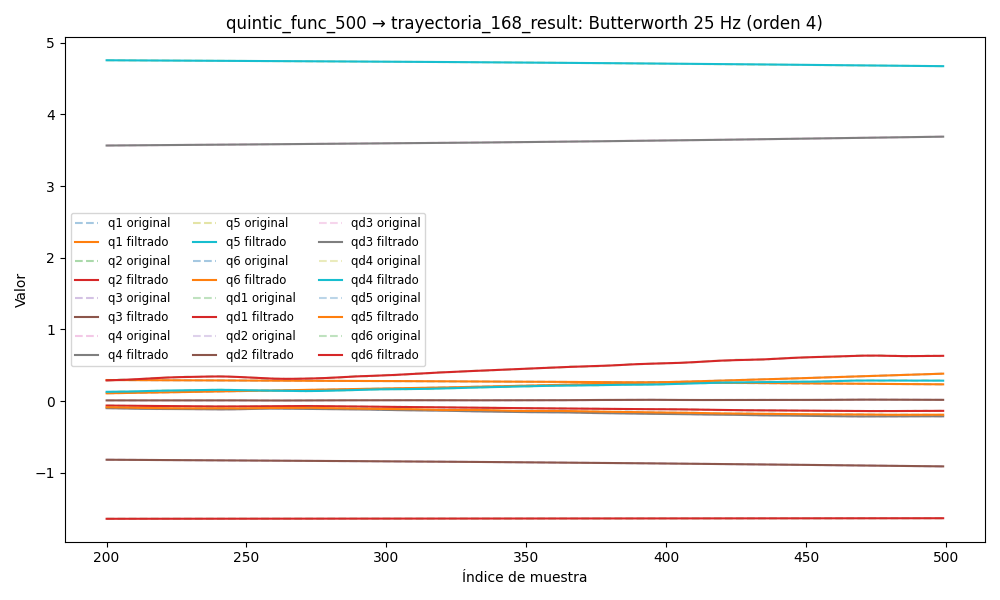

Source data for this figure (header and first rows):
timestamp, q1, q2, q3, q4, q5, q6, qd1, qd2, qd3, qd4, qd5, qd6, tau1, tau2, tau3, tau4, tau5, tau6
1749043900, 0.3043, -1.644, -0.8021, 3.545, 4.771, 0.06091, -0.001202, -0.0001495, -6.13431493391609e-05, 0.0005906, -0.002136, 0.00021, 0.157, 0.5887, 0.9083, 0.8575, 0.05232, 0.1079
1749043900, 0.3043, -1.644, -0.8021, 3.545, 4.77, 0.06091, -0.001106, -0.0001487, -4.726399074498119e-05, 0.0007287, -0.002227, 0.0001912, 0.115, 0.606, 0.9193, 0.8582, 0.03469, 0.1026
1749043900, 0.3043, -1.644, -0.8021, 3.545, 4.77, 0.0609, -0.001011, -0.0001467, -3.3225482470332736e-05, 0.0008636, -0.002312, 0.0001713, 0.1356, 0.6023, 0.9029, 0.856, 0.02197, 0.1145
1749043900, 0.3043, -1.644, -0.8021, 3.545, 4.77, 0.06089, -0.0009188, -0.000143, -1.9806151718208197e-05, 0.0009913, -0.002383, 0.0001514, 0.1461, 0.5907, 0.9241, 0.8521, 0.01075, 0.1199
1749043900, 0.3043, -1.644, -0.8021, 3.545, 4.77, 0.06089, -0.0008313, -0.0001374, -7.5754542277143925e-06, 0.001108, -0.002433, 0.000133, 0.135, 0.5947, 0.905, 0.8545, -0.01466, 0.1169
1749043900, 0.3043, -1.644, -0.8021, 3.545, 4.77, 0.06089, -0.0007501, -0.0001296, 2.9365844898010678e-06, 0.00121, -0.002455, 0.0001174, 0.1341, 0.5915, 0.9233, 0.8527, -0.002928, 0.1105
1749043900, 0.3043, -1.644, -0.8021, 3.545, 4.77, 0.06088, -0.0006765, -0.0001197, 1.1265054921665382e-05, 0.001294, -0.002446, 0.0001064, 0.1079, 0.6055, 0.9146, 0.8464, 0.01167, 0.1014
1749043900, 0.3043, -1.644, -0.8021, 3.545, 4.77, 0.06088, -0.0006119, -0.0001079, 1.7032284737952467e-05, 0.001358, -0.002402, 0.0001015, 0.1255, 0.5862, 0.9161, 0.856, 0.0185, 0.1037
1749043900, 0.3043, -1.644, -0.8021, 3.545, 4.77, 0.06088, -0.0005571, -9.479907006279084e-05, 1.9968404052836e-05, 0.0014, -0.002323, 0.000104, 0.138, 0.598, 0.921, 0.8476, 0.01757, 0.1105
1749043900, 0.3043, -1.644, -0.8021, 3.545, 4.77, 0.06088, -0.0005125, -8.133458006252966e-05, 1.9932281203125508e-05, 0.00142, -0.00221, 0.0001148, 0.1284, 0.5702, 0.9325, 0.8534, 0.0161, 0.09237
1749043900, 0.3043, -1.644, -0.8021, 3.545, 4.77, 0.06088, -0.0004781, -6.874803737939277e-05, 1.6933868847342236e-05, 0.001419, -0.002068, 0.0001342, 0.1247, 0.5665, 0.9279, 0.8541, 0.01899, 0.1116
1749043900, 0.3043, -1.644, -0.8021, 3.545, 4.77, 0.06088, -0.0004534, -5.862437330004759e-05, 1.115755560058812e-05, 0.001399, -0.001903, 0.0001615, 0.1374, 0.5842, 0.9224, 0.8504, 0.009218, 0.1051
1749043900, 0.3043, -1.644, -0.8021, 3.545, 4.77, 0.06088, -0.0004372, -5.2800179955333e-05, 2.9843896479096647e-06, 0.001363, -0.001721, 0.0001952, 0.1269, 0.5783, 0.9259, 0.8487, 0.0008662, 0.1131
1749043900, 0.3043, -1.644, -0.8021, 3.545, 4.77, 0.06088, -0.0004279, -5.324830233770619e-05, -6.990686214190997e-06, 0.001317, -0.001531, 0.0002326, 0.1494, 0.5703, 0.9237, 0.8442, -0.003954, 0.122
1749043900, 0.3043, -1.644, -0.8021, 3.545, 4.77, 0.06088, -0.0004232, -6.19199616214838e-05, -1.7951891194257413e-05, 0.001265, -0.001341, 0.0002698, 0.1201, 0.5808, 0.9322, 0.8393, -0.000844, 0.1283
1749043900, 0.3043, -1.644, -0.8021, 3.545, 4.77, 0.06088, -0.0004202, -8.055267261137858e-05, -2.8872154067593756e-05, 0.001211, -0.001158, 0.0003022, 0.1502, 0.5865, 0.9278, 0.845, -0.0009416, 0.1209
1749043900, 0.3043, -1.644, -0.8021, 3.545, 4.77, 0.06088, -0.0004158, -0.0001105, -3.854547913775487e-05, 0.001161, -0.0009891, 0.0003244, 0.1449, 0.5648, 0.9255, 0.8456, 0.004956, 0.1348
1749043900, 0.3043, -1.644, -0.8021, 3.545, 4.77, 0.06088, -0.0004062, -0.0001523, -4.5647657273811365e-05, 0.001118, -0.0008389, 0.0003308, 0.1377, 0.5771, 0.9197, 0.8449, 0.01228, 0.1324
1749043900, 0.3043, -1.644, -0.8021, 3.545, 4.77, 0.06089, -0.0003879, -0.000206, -4.8829039561599794e-05, 0.001084, -0.0007115, 0.0003162, 0.1699, 0.5858, 0.9176, 0.8631, 0.006995, 0.1285
1749043900, 0.3043, -1.644, -0.8021, 3.545, 4.77, 0.06089, -0.0003573, -0.0002703, -4.684029483347193e-05, 0.001062, -0.0006093, 0.0002764, 0.1621, 0.5631, 0.9193, 0.8498, 0.01124, 0.1297
1749043900, 0.3043, -1.644, -0.8021, 3.545, 4.77, 0.06089, -0.0003113, -0.0003432, -3.868842612535561e-05, 0.001049, -0.000533, 0.0002092, 0.1446, 0.5568, 0.9101, 0.8537, 0.01091, 0.1451
1749043900, 0.3043, -1.644, -0.8021, 3.545, 4.77, 0.06089, -0.0002474, -0.0004215, -2.3816086955862782e-05, 0.001044, -0.0004821, 0.000115, 0.1732, 0.5789, 0.9156, 0.8632, 0.03124, 0.1283
1749043900, 0.3043, -1.644, -0.8021, 3.545, 4.77, 0.06089, -0.0001643, -0.0005014, -2.2928024152516724e-06, 0.001042, -0.0004546, -2.0036333019843626e-06, 0.1672, 0.5881, 0.9227, 0.8447, 0.01552, 0.1388
1749043900, 0.3043, -1.644, -0.8021, 3.545, 4.77, 0.06089, -6.189767272370676e-05, -0.0005783, 2.4997440319285863e-05, 0.001038, -0.0004475, -0.0001336, 0.1696, 0.5661, 0.9023, 0.8572, 0.03604, 0.1389
1749043900, 0.3043, -1.644, -0.8021, 3.545, 4.77, 0.06089, 5.8356358270579357e-05, -0.0006477, 5.619103205291448e-05, 0.001024, -0.0004565, -0.0002669, 0.1744, 0.5743, 0.9162, 0.8484, 0.01421, 0.1518
1749043900, 0.3043, -1.644, -0.8021, 3.545, 4.77, 0.06089, 0.0001935, -0.0007053, 8.832258321118533e-05, 0.0009934, -0.0004765, -0.0003843, 0.2007, 0.5791, 0.9256, 0.8586, 0.004344, 0.1412
1749043900, 0.3043, -1.644, -0.8021, 3.545, 4.77, 0.06089, 0.000339, -0.0007474, 0.0001173, 0.0009404, -0.0005017, -0.0004635, 0.1684, 0.5846, 0.8988, 0.8622, 0.005805, 0.1516
1749043900, 0.3043, -1.644, -0.8021, 3.545, 4.77, 0.06089, 0.0004889, -0.0007717, 0.0001378, 0.0008597, -0.0005257, -0.0004788, 0.2212, 0.6176, 0.8857, 0.8498, 0.0376, 0.1435
1749043900, 0.3043, -1.644, -0.8021, 3.545, 4.77, 0.06089, 0.0006365, -0.0007769, 0.0001435, 0.000749, -0.0005419, -0.0004016, 0.2124, 0.6276, 0.8582, 0.8384, 0.03897, 0.1633
1749043900, 0.3043, -1.644, -0.8021, 3.545, 4.77, 0.06089, 0.0007746, -0.0007634, 0.0001274, 0.0006093, -0.0005441, -0.0002029, 0.2262, 0.6439, 0.8628, 0.8444, 0.02935, 0.1506
1749043900, 0.3043, -1.644, -0.8021, 3.545, 4.77, 0.06089, 0.0008961, -0.0007327, 8.182604183867525e-05, 0.0004455, -0.0005268, 0.0001455, 0.2113, 0.6256, 0.8572, 0.8354, 0.04148, 0.1607
1749043900, 0.3043, -1.644, -0.8021, 3.545, 4.77, 0.0609, 0.0009949, -0.0006876, -1.003728670087505e-06, 0.0002675, -0.0004855, 0.0006681, 0.1995, 0.6428, 0.8362, 0.8272, 0.05176, 0.1581
1749043900, 0.3043, -1.644, -0.8021, 3.545, 4.77, 0.0609, 0.001066, -0.0006316, -0.0001286, 8.993957489107572e-05, -0.0004178, 0.001384, 0.203, 0.6502, 0.8331, 0.8471, 0.04341, 0.1687
1749043900, 0.3043, -1.644, -0.8021, 3.545, 4.77, 0.0609, 0.001108, -0.0005686, -0.0003079, -6.739970535166855e-05, -0.0003238, 0.002304, 0.2064, 0.6669, 0.8272, 0.8349, 0.0386, 0.1815
1749043900, 0.3043, -1.644, -0.8021, 3.545, 4.77, 0.06091, 0.001118, -0.0005026, -0.0005448, -0.0001805, -0.0002066, 0.00343, 0.1863, 0.652, 0.8064, 0.8318, 0.04648, 0.1993
1749043900, 0.3043, -1.644, -0.8021, 3.545, 4.77, 0.06092, 0.001098, -0.0004371, -0.000844, -0.0002219, -7.322579826081077e-05, 0.004753, 0.226, 0.662, 0.7915, 0.8606, 0.04011, 0.1991
1749043900, 0.3043, -1.644, -0.8021, 3.545, 4.77, 0.06093, 0.001049, -0.0003752, -0.001209, -0.0001622, 6.576270072837018e-05, 0.006251, 0.2052, 0.6448, 0.8082, 0.8637, 0.04356, 0.1963
1749043900, 0.3043, -1.644, -0.8021, 3.545, 4.77, 0.06094, 0.0009729, -0.000319, -0.00164, 2.8088429757980677e-05, 0.0001956, 0.007894, 0.1927, 0.6666, 0.7995, 0.8526, 0.05239, 0.1939
1749043900, 0.3043, -1.644, -0.8021, 3.545, 4.77, 0.06096, 0.0008729, -0.00027, -0.002139, 0.0003763, 0.000298, 0.009638, 0.205, 0.6519, 0.7747, 0.8776, 0.03808, 0.198
1749043900, 0.3043, -1.644, -0.8021, 3.545, 4.77, 0.06099, 0.0007504, -0.0002286, -0.002704, 0.0009054, 0.0003516, 0.01144, 0.1874, 0.6635, 0.7775, 0.895, 0.03478, 0.2003
1749043900, 0.3043, -1.644, -0.8021, 3.545, 4.77, 0.06101, 0.0006061, -0.0001947, -0.003331, 0.001631, 0.0003333, 0.01323, 0.174, 0.6744, 0.7686, 0.8748, 0.02679, 0.2058
1749043900, 0.3043, -1.644, -0.8021, 3.545, 4.77, 0.06104, 0.0004395, -0.0001674, -0.004017, 0.002561, 0.0002193, 0.01497, 0.1812, 0.6769, 0.7782, 0.8823, 0.008934, 0.221
1749043900, 0.3043, -1.644, -0.8021, 3.545, 4.77, 0.06108, 0.0002486, -0.0001455, -0.004754, 0.003692, -1.2588198567304627e-05, 0.01659, 0.1623, 0.6633, 0.7634, 0.8849, -0.01033, 0.1983
1749043900, 0.3043, -1.644, -0.8022, 3.545, 4.77, 0.06111, 3.0356546144829948e-05, -0.0001275, -0.005536, 0.005007, -0.0003813, 0.01805, 0.1742, 0.6633, 0.7559, 0.8907, -0.01672, 0.2082
1749043900, 0.3043, -1.644, -0.8022, 3.545, 4.77, 0.06115, -0.0002196, -0.0001119, -0.006351, 0.006479, -0.0009007, 0.01932, 0.1376, 0.6691, 0.7458, 0.9028, -0.01228, 0.2195
1749043900, 0.3043, -1.644, -0.8022, 3.545, 4.77, 0.0612, -0.0005059, -9.750029940573892e-05, -0.00719, 0.008068, -0.001578, 0.02038, 0.1275, 0.6758, 0.752, 0.9137, -0.05473, 0.182
1749043900, 0.3043, -1.644, -0.8022, 3.545, 4.77, 0.06124, -0.0008337, -8.315542400639491e-05, -0.008039, 0.009724, -0.002411, 0.02121, 0.1102, 0.6939, 0.7554, 0.9109, -0.04803, 0.1785
1749043900, 0.3043, -1.644, -0.8022, 3.545, 4.77, 0.06129, -0.001208, -6.816468080872903e-05, -0.008883, 0.01139, -0.003389, 0.02184, 0.1496, 0.6907, 0.7483, 0.8918, -0.05181, 0.1794
1749043900, 0.3043, -1.644, -0.8022, 3.545, 4.77, 0.06133, -0.001632, -5.21892799035681e-05, -0.009708, 0.013, -0.004493, 0.02229, 0.1046, 0.6786, 0.7428, 0.9195, -0.07259, 0.1905
1749043900, 0.3043, -1.644, -0.8022, 3.545, 4.77, 0.06138, -0.002108, -3.525040484894094e-05, -0.0105, 0.01449, -0.005696, 0.02261, 0.115, 0.6866, 0.7333, 0.8793, -0.07343, 0.1764
1749043900, 0.3043, -1.644, -0.8023, 3.545, 4.77, 0.06143, -0.002639, -1.767215490688344e-05, -0.01124, 0.0158, -0.006962, 0.02285, 0.09565, 0.6806, 0.7426, 0.8889, -0.08522, 0.1782
1749043900, 0.3043, -1.644, -0.8023, 3.545, 4.77, 0.06148, -0.003221, 5.1263698235945505e-09, -0.01192, 0.01688, -0.008251, 0.02306, 0.09978, 0.684, 0.74, 0.9045, -0.07808, 0.2007
1749043900, 0.3043, -1.644, -0.8023, 3.545, 4.77, 0.06152, -0.003853, 1.712679026569796e-05, -0.01254, 0.01769, -0.00952, 0.02331, 0.05631, 0.669, 0.7264, 0.8865, -0.09163, 0.1878
1749043900, 0.3043, -1.644, -0.8023, 3.545, 4.77, 0.06157, -0.004527, 3.302591626053301e-05, -0.01307, 0.0182, -0.01073, 0.02365, 0.04133, 0.6809, 0.7356, 0.8719, -0.08026, 0.19
1749043900, 0.3043, -1.644, -0.8024, 3.545, 4.77, 0.06162, -0.005235, 4.7112853508366155e-05, -0.01353, 0.01841, -0.01183, 0.02414, 0.06583, 0.6714, 0.7231, 0.8678, -0.0898, 0.2047
1749043900, 0.3043, -1.644, -0.8024, 3.545, 4.77, 0.06168, -0.005966, 5.894450720167578e-05, -0.01392, 0.01832, -0.01279, 0.0248, 0.03014, 0.6827, 0.7283, 0.8495, -0.09282, 0.2063
1749043900, 0.3042, -1.644, -0.8024, 3.545, 4.77, 0.06173, -0.006709, 6.827058570483967e-05, -0.01424, 0.01799, -0.01358, 0.02566, 0.03498, 0.6916, 0.7463, 0.8333, -0.1126, 0.1858
1749043900, 0.3042, -1.644, -0.8024, 3.545, 4.77, 0.06179, -0.007449, 7.505778108088993e-05, -0.01451, 0.01744, -0.01419, 0.02674, 0.02242, 0.7073, 0.7377, 0.8549, -0.0921, 0.2059
1749043900, 0.3042, -1.644, -0.8025, 3.545, 4.77, 0.06185, -0.008172, 7.949504722377278e-05, -0.01474, 0.01676, -0.0146, 0.02804, 0.01051, 0.7007, 0.7316, 0.8516, -0.104, 0.2159
1749043900, 0.3042, -1.644, -0.8025, 3.545, 4.77, 0.06191, -0.008863, 8.198392669061833e-05, -0.01494, 0.01601, -0.01482, 0.02955, 0.005623, 0.7176, 0.7313, 0.8497, -0.1046, 0.2145
... 4,418 more rows
